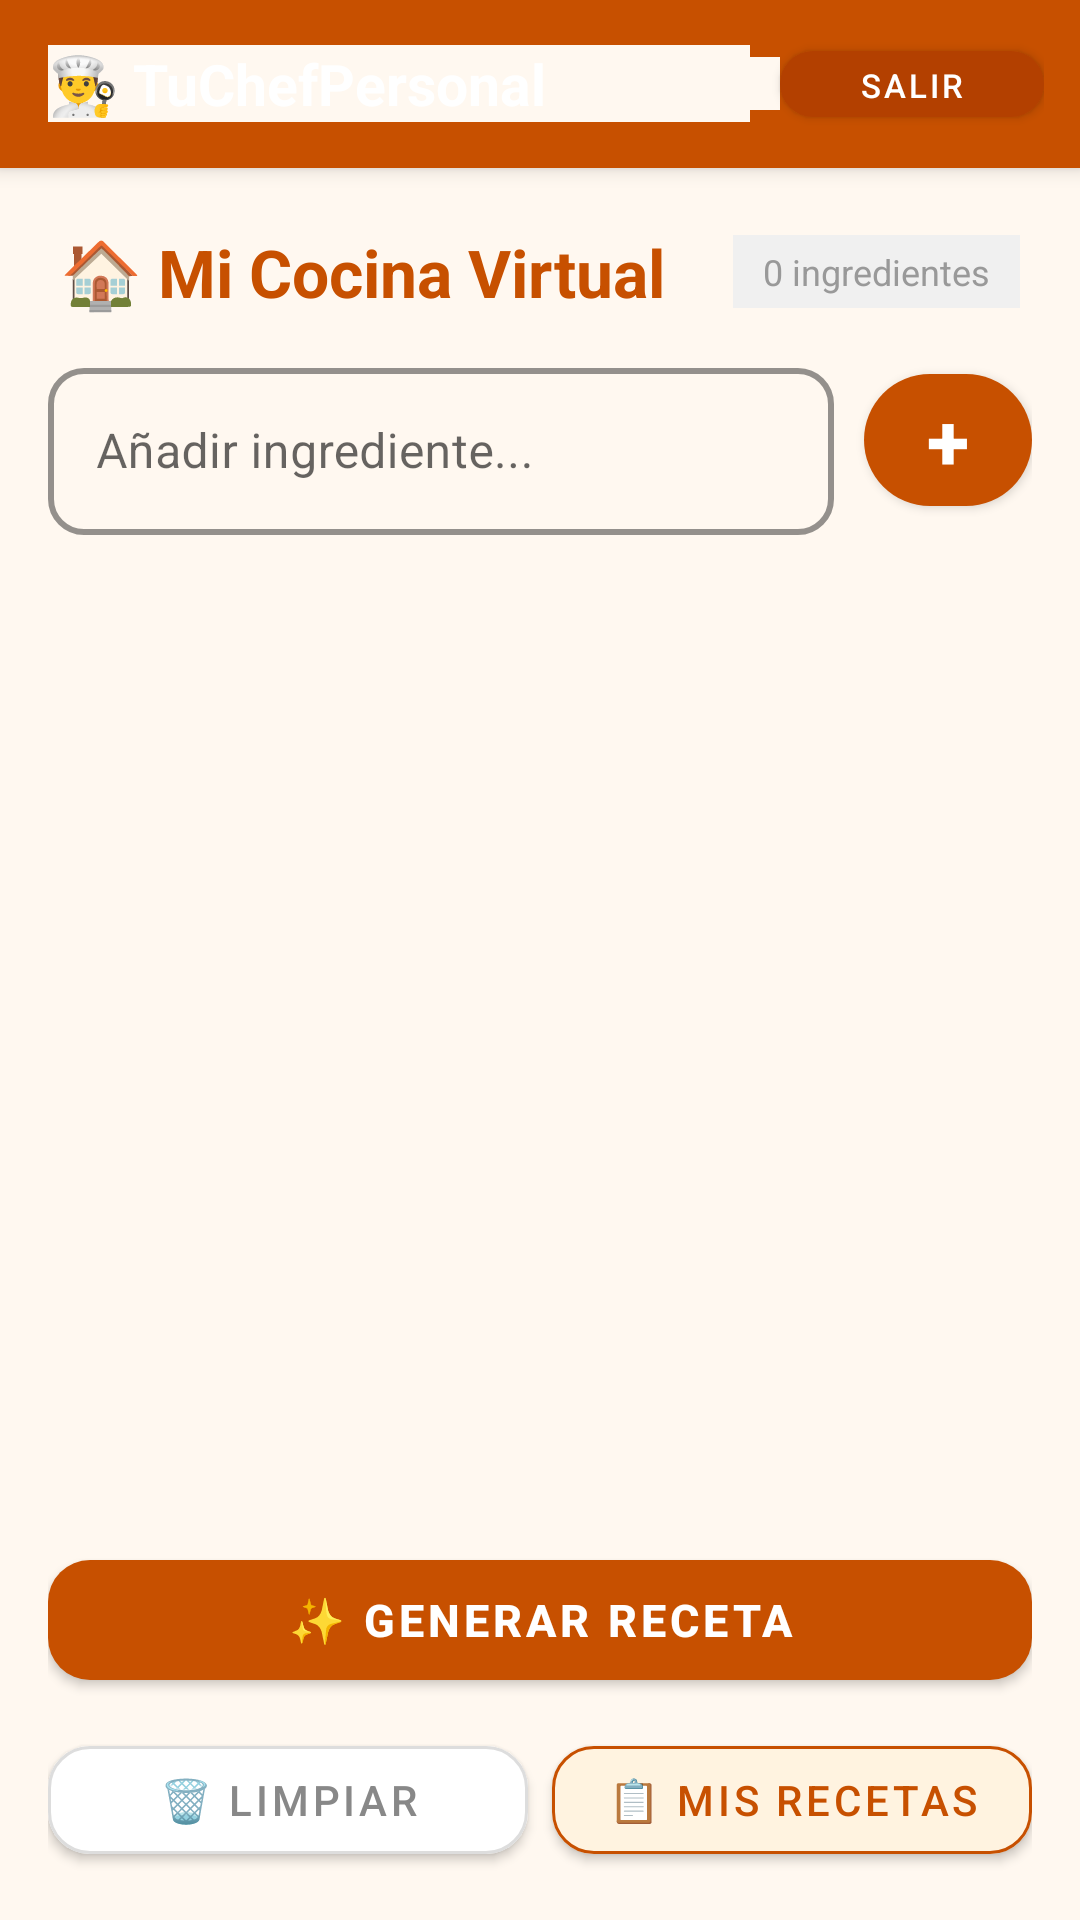

This screen was rendered from an Android layout file. Write that file and the resources it references.
<!-- AndroidManifest.xml: application theme Theme.TuChefPersonal -->
<!-- res/layout/activity_main.xml -->
<?xml version="1.0" encoding="utf-8"?>
<LinearLayout xmlns:android="http://schemas.android.com/apk/res/android"
    xmlns:app="http://schemas.android.com/apk/res-auto"
    android:layout_width="match_parent"
    android:layout_height="match_parent"
    android:orientation="vertical"
    android:background="#FFF8F0">

    
    <LinearLayout
        android:layout_width="match_parent"
        android:layout_height="56dp"
        android:background="#C75000"
        android:orientation="horizontal"
        android:gravity="center_vertical"
        android:paddingStart="16dp"
        android:paddingEnd="12dp"
        android:elevation="4dp">

        <TextView
            android:layout_width="0dp"
            android:layout_height="wrap_content"
            android:layout_weight="1"
            android:text="👨‍🍳 TuChefPersonal"
            android:textColor="#FFFFFF"
            android:textSize="19sp"
            android:textStyle="bold" />

        <TextView
            android:id="@+id/tvNombreUsuario"
            android:layout_width="wrap_content"
            android:layout_height="wrap_content"
            android:textColor="#FFE0CC"
            android:textSize="13sp"
            android:paddingEnd="10dp" />

        <com.google.android.material.button.MaterialButton
            android:id="@+id/btnCerrarSesion"
            android:layout_width="wrap_content"
            android:layout_height="34dp"
            android:text="Salir"
            android:textSize="11sp"
            app:backgroundTint="#B34000"
            android:textColor="#FFFFFF"
            app:cornerRadius="17dp"
            app:strokeWidth="0dp" />
    </LinearLayout>

    
    <LinearLayout
        android:layout_width="match_parent"
        android:layout_height="wrap_content"
        android:orientation="horizontal"
        android:gravity="center_vertical"
        android:paddingStart="20dp"
        android:paddingEnd="20dp"
        android:paddingTop="20dp"
        android:paddingBottom="12dp">

        <TextView
            android:layout_width="0dp"
            android:layout_height="wrap_content"
            android:layout_weight="1"
            android:text="🏠 Mi Cocina Virtual"
            android:textSize="22sp"
            android:textStyle="bold"
            android:textColor="#C75000" />

        <TextView
            android:id="@+id/tvContador"
            android:layout_width="wrap_content"
            android:layout_height="wrap_content"
            android:text="0 ingredientes"
            android:textSize="12sp"
            android:textColor="#999999"
            android:background="#F0F0F0"
            android:paddingStart="10dp"
            android:paddingEnd="10dp"
            android:paddingTop="4dp"
            android:paddingBottom="4dp" />
    </LinearLayout>

    
    <LinearLayout
        android:layout_width="match_parent"
        android:layout_height="wrap_content"
        android:orientation="horizontal"
        android:paddingStart="16dp"
        android:paddingEnd="16dp"
        android:paddingBottom="12dp">

        <com.google.android.material.textfield.TextInputLayout
            android:layout_width="0dp"
            android:layout_height="wrap_content"
            android:layout_weight="1"
            style="@style/TextInputStyle"
            app:shapeAppearance="@style/ShapeAppearance.Rounded">

            <com.google.android.material.textfield.TextInputEditText
                android:id="@+id/etIngrediente"
                android:layout_width="match_parent"
                android:layout_height="wrap_content"
                android:hint="Añadir ingrediente..."
                android:inputType="textCapSentences"
                android:textColor="#333333"
                android:textColorHint="#999999"
                android:paddingStart="16dp" />
        </com.google.android.material.textfield.TextInputLayout>

        <com.google.android.material.button.MaterialButton
            android:id="@+id/btnAnadir"
            android:layout_width="56dp"
            android:layout_height="56dp"
            android:text="+"
            android:textSize="26sp"
            android:textStyle="bold"
            android:layout_marginStart="10dp"
            app:cornerRadius="28dp"
            app:backgroundTint="#C75000"
            android:textColor="#FFFFFF"
            app:strokeWidth="0dp" />
    </LinearLayout>

    
    <androidx.recyclerview.widget.RecyclerView
        android:id="@+id/rvIngredientes"
        android:layout_width="match_parent"
        android:layout_height="0dp"
        android:layout_weight="1"
        android:paddingTop="8dp"
        android:clipToPadding="false" />

    
    <LinearLayout
        android:layout_width="match_parent"
        android:layout_height="wrap_content"
        android:orientation="vertical"
        android:padding="16dp">

        <com.google.android.material.button.MaterialButton
            android:id="@+id/btnGenerarReceta"
            android:layout_width="match_parent"
            android:layout_height="52dp"
            android:text="✨ Generar receta"
            android:textSize="15sp"
            android:textStyle="bold"
            app:cornerRadius="14dp"
            app:backgroundTint="#C75000"
            android:textColor="#FFFFFF"
            app:strokeWidth="0dp" />

        <LinearLayout
            android:layout_width="match_parent"
            android:layout_height="wrap_content"
            android:orientation="horizontal"
            android:layout_marginTop="10dp">

            <com.google.android.material.button.MaterialButton
                android:id="@+id/btnLimpiar"
                android:layout_width="0dp"
                android:layout_height="48dp"
                android:layout_weight="1"
                android:text="🗑️ Limpiar"
                android:textSize="14sp"
                app:cornerRadius="14dp"
                app:backgroundTint="#FFFFFF"
                android:textColor="#888888"
                app:strokeColor="#DDDDDD"
                app:strokeWidth="1dp"
                android:layout_marginEnd="8dp" />

            <com.google.android.material.button.MaterialButton
                android:id="@+id/btnMisRecetas"
                android:layout_width="0dp"
                android:layout_height="48dp"
                android:layout_weight="1"
                android:text="📋 Mis Recetas"
                android:textSize="14sp"
                app:cornerRadius="14dp"
                app:backgroundTint="#FFF3E0"
                android:textColor="#C75000"
                app:strokeColor="#C75000"
                app:strokeWidth="1dp" />
        </LinearLayout>
    </LinearLayout>

</LinearLayout>
<!-- resources referenced by this layout -->
<resources>
  <style name="ShapeAppearance.Rounded" parent="ShapeAppearance.MaterialComponents">
          <item name="cornerFamily">rounded</item>
          <item name="cornerSize">12dp</item>
      </style>
  <style name="TextInputStyle" parent="Widget.MaterialComponents.TextInputLayout.OutlinedBox">
          <item name="hintTextColor">#999999</item>
          <item name="boxStrokeColor">#999999</item>
          <item name="boxStrokeWidth">2dp</item>
      </style>
  <style name="Theme.TuChefPersonal" parent="Base.Theme.TuChefPersonal">
          <item name="colorPrimary">#C75000</item>
          <item name="colorPrimaryVariant">#8B3800</item>
          <item name="colorOnPrimary">#FFFFFF</item>
          <item name="colorSecondary">#FFE0CC</item>
          <item name="android:textColor">#333333</item>
          <item name="android:editTextColor">#333333</item>
          <item name="android:textColorHint">#999999</item>
          <item name="android:background">#FFF8F0</item>
      </style>
  <style name="Base.Theme.TuChefPersonal" parent="Theme.MaterialComponents.DayNight.NoActionBar">
      </style>
</resources>
